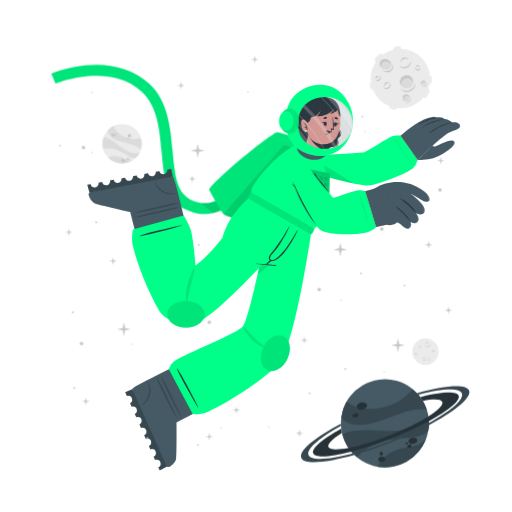
t = 0.00 s
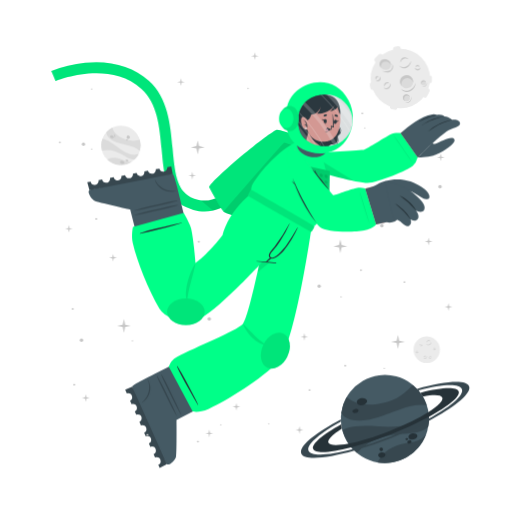
t = 1.25 s
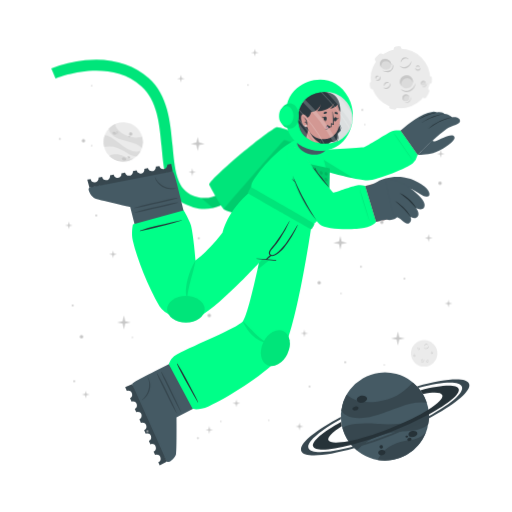
t = 2.00 s
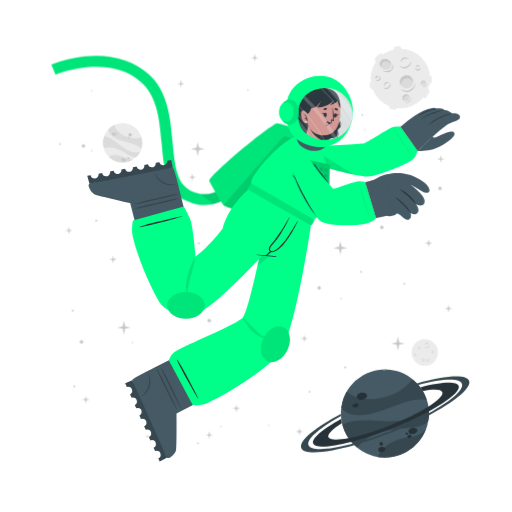
t = 3.13 s
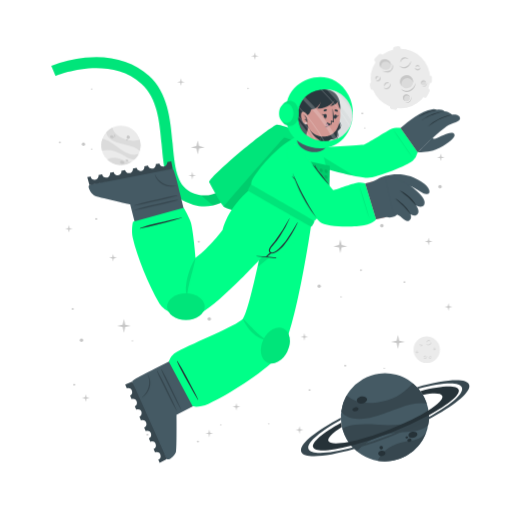
t = 4.25 s
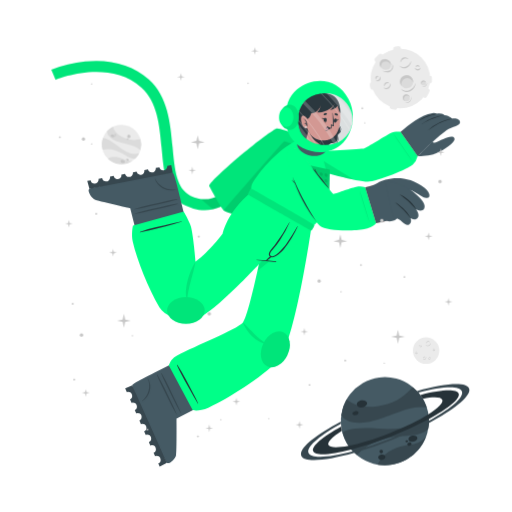
t = 5.38 s

The animated SVG that drew these frames (rendered in a browser with its animation timeline set to each time). Animation: 2 CSS @keyframes rules; one cycle of 6.50 s, repeats indefinitely.

<svg class="animated" id="freepik_stories-astronaut" xmlns="http://www.w3.org/2000/svg" viewBox="0 0 500 500" version="1.1" xmlns:xlink="http://www.w3.org/1999/xlink" xmlns:svgjs="http://svgjs.com/svgjs"><style>svg#freepik_stories-astronaut:not(.animated) .animable {opacity: 0;}svg#freepik_stories-astronaut.animated #freepik--background-complete--inject-30 {animation: 1.5s Infinite  linear wind;animation-delay: 0s;}svg#freepik_stories-astronaut.animated #freepik--Moon--inject-30 {animation: 1.5s Infinite  linear wind;animation-delay: 0s;}svg#freepik_stories-astronaut.animated #freepik--Planet--inject-30 {animation: 6s Infinite  linear floating;animation-delay: 0s;}svg#freepik_stories-astronaut.animated #freepik--Character--inject-30 {animation: 6s Infinite  linear floating;animation-delay: 0.5s;}svg#freepik_stories-astronaut.animated #freepik--Stars--inject-30 {animation: 1.5s Infinite  linear floating;animation-delay: 0s;}            @keyframes wind {                0% {                    transform: rotate( 0deg );                }                25% {                    transform: rotate( 1deg );                }                75% {                    transform: rotate( -1deg );                }            }                    @keyframes floating {                0% {                    opacity: 1;                    transform: translateY(0px);                }                50% {                    transform: translateY(-10px);                }                100% {                    opacity: 1;                    transform: translateY(0px);                }            }        </style><g id="freepik--background-complete--inject-30" class="animable" style="transform-origin: 261.359px 235.839px;"><g id="eltwpk41oldfl"><circle cx="119.24" cy="140.32" r="19.23" style="fill: rgb(235, 235, 235); transform-origin: 119.24px 140.32px; transform: rotate(-21.46deg);" class="animable" id="ell3ll4zy5op"></circle></g><path d="M137.64,145.92a22.4,22.4,0,0,0-6-3.75c-3.81-1.68-14.18-3.51-19-5.94-6.75-3.4-7.59-7.07-7.55-9a19.38,19.38,0,0,1,5.93-4.35c.48,2,2.29,8,13.5,12,5.79,2,11.33.68,13.21.22A19.13,19.13,0,0,1,137.64,145.92Z" style="fill: rgb(219, 219, 219); transform-origin: 121.778px 134.4px;" id="ely9zlyf736a" class="animable"></path><path d="M129.79,156.41A19.27,19.27,0,0,1,105.68,154a15.8,15.8,0,0,1,3.45-1.36c5.17-1.26,10.86,1.21,12.94,2.38A11.36,11.36,0,0,0,129.79,156.41Z" style="fill: rgb(219, 219, 219); transform-origin: 117.735px 155.928px;" id="elwhkd4ygmtfe" class="animable"></path><path d="M136.5,148.8l-.24.47-.22.42c-.18.32-.36.62-.55.92s-.35.54-.53.8l-.21.29-.24.32-.24.32-.31.36-.3.36-.27.3c-.2.22-.41.43-.62.64h0c-1.2.37-2.8.21-5.15-.72-3.49-1.37-7.26-4.67-14-7.09a24,24,0,0,0-12.93-.83h0a19.17,19.17,0,0,1,.5-11.63c1.23,0,5.18.52,13.61,7.48a49.9,49.9,0,0,0,8.49,5.81c7.2,3.77,11.36,2.65,13.1,1.78h.13Z" style="fill: rgb(219, 219, 219); transform-origin: 118.269px 143.957px;" id="elknq2tsyzbs" class="animable"></path><path d="M118.22,156c.34-.78,1.54-1,2.68-.52s1.79,1.54,1.44,2.32-1.54,1-2.68.52S117.88,156.83,118.22,156Z" style="fill: rgb(199, 199, 199); transform-origin: 120.282px 156.9px;" id="elsdjtkr5szx" class="animable"></path><path d="M123.66,154.67c.2-.44.91-.55,1.59-.26s1.08.9.89,1.34-.9.56-1.59.26S123.47,155.11,123.66,154.67Z" style="fill: rgb(199, 199, 199); transform-origin: 124.9px 155.212px;" id="elv0dh5436s5m" class="animable"></path><path d="M108.75,131.05c.29-.67,1.33-.86,2.33-.42s1.57,1.33,1.28,2-1.34.86-2.34.42S108.45,131.72,108.75,131.05Z" style="fill: rgb(199, 199, 199); transform-origin: 110.553px 131.84px;" id="el3zvminvbxn4" class="animable"></path><path d="M112.29,130.39a.84.84,0,0,1,1.13-.28.85.85,0,0,1,.57,1,1,1,0,0,1-1.7-.74Z" style="fill: rgb(199, 199, 199); transform-origin: 113.151px 130.697px;" id="elyi1qs25qy3i" class="animable"></path><path d="M112.86,132.17a.53.53,0,0,1,.71-.15c.3.13.47.41.37.62s-.41.28-.71.15S112.77,132.39,112.86,132.17Z" style="fill: rgb(199, 199, 199); transform-origin: 113.402px 132.399px;" id="elpspostp0oxl" class="animable"></path><path d="M124.86,132.22a1.64,1.64,0,1,1,1,1.71A1.42,1.42,0,0,1,124.86,132.22Z" style="fill: rgb(199, 199, 199); transform-origin: 126.473px 132.415px;" id="elinvv2gyjru" class="animable"></path><path d="M124.4,134.84a.76.76,0,1,1,.42.92A.73.73,0,0,1,124.4,134.84Z" style="fill: rgb(199, 199, 199); transform-origin: 125.123px 135.064px;" id="el1pa00rpxrxt" class="animable"></path><circle cx="415.48" cy="343.36" r="12.93" style="fill: rgb(235, 235, 235); transform-origin: 415.48px 343.36px;" id="elsa1l5l9xit" class="animable"></circle><path d="M420.19,335.69a2.92,2.92,0,0,1-.48,1.75,3.45,3.45,0,0,1-1.41,1.24,2.56,2.56,0,0,1-1.9.17,2.7,2.7,0,0,1-1.44-1.12,3.71,3.71,0,0,0,1.55.69,2.33,2.33,0,0,0,.79,0,2.68,2.68,0,0,0,.76-.24l.36-.2c.11-.08.23-.15.33-.23a3.24,3.24,0,0,0,.6-.57A4.54,4.54,0,0,0,420.19,335.69Z" style="fill: rgb(199, 199, 199); transform-origin: 417.577px 337.324px;" id="ele6b5v01ns0e" class="animable"></path><path d="M415.54,336.43a1.84,1.84,0,0,1,.27-1.24,2.23,2.23,0,0,1,1-.88,1.76,1.76,0,0,1,1.35-.1,1.7,1.7,0,0,1,1,.83,2.8,2.8,0,0,0-1.08-.4,1.69,1.69,0,0,0-1,.18A3.06,3.06,0,0,0,415.54,336.43Z" style="fill: rgb(199, 199, 199); transform-origin: 417.341px 335.275px;" id="elpzald2bzs" class="animable"></path><path d="M415.48,349.44a1.79,1.79,0,0,1,0,1.23,2.13,2.13,0,0,1-.75,1.05,1.71,1.71,0,0,1-2.35-.25,3.35,3.35,0,0,0,1.1.15,1.62,1.62,0,0,0,.91-.35,2.67,2.67,0,0,0,.69-.77A3.41,3.41,0,0,0,415.48,349.44Z" style="fill: rgb(199, 199, 199); transform-origin: 413.984px 350.758px;" id="ela6qzeje3a4b" class="animable"></path><path d="M412.8,350.91a1.14,1.14,0,0,1-.09-.87,1.49,1.49,0,0,1,.52-.76,1.2,1.2,0,0,1,.93-.23,1.1,1.1,0,0,1,.73.48,2.46,2.46,0,0,0-.75,0,1.18,1.18,0,0,0-.56.24A2.18,2.18,0,0,0,412.8,350.91Z" style="fill: rgb(199, 199, 199); transform-origin: 413.776px 349.972px;" id="el09y0bp2e80xl" class="animable"></path><path d="M410.82,337.8a1.15,1.15,0,0,1,.37.83,1.3,1.3,0,0,1-.37.92,1.15,1.15,0,0,1-.95.32,1.35,1.35,0,0,1-.81-.39,3.94,3.94,0,0,0,.8-.05,1.06,1.06,0,0,0,.56-.28,1.37,1.37,0,0,0,.33-.56A2.45,2.45,0,0,0,410.82,337.8Z" style="fill: rgb(199, 199, 199); transform-origin: 410.125px 338.84px;" id="el0irvp8nuym1" class="animable"></path><path d="M409.22,339.06a.74.74,0,0,1-.33-.57.91.91,0,0,1,.26-.68.82.82,0,0,1,.71-.23.81.81,0,0,1,.55.34,4.08,4.08,0,0,0-.54.1.76.76,0,0,0-.32.19,1.13,1.13,0,0,0-.22.32A2.13,2.13,0,0,0,409.22,339.06Z" style="fill: rgb(199, 199, 199); transform-origin: 409.65px 338.315px;" id="elw0cdl8tbxns" class="animable"></path><path d="M419.81,351.44a1.14,1.14,0,0,1-.72.56,1.26,1.26,0,0,1-1-.14,1.14,1.14,0,0,1-.54-.83,1.36,1.36,0,0,1,.18-.89,3.66,3.66,0,0,0,.25.77,1,1,0,0,0,.4.47,1.32,1.32,0,0,0,.63.18A2.6,2.6,0,0,0,419.81,351.44Z" style="fill: rgb(199, 199, 199); transform-origin: 418.673px 351.093px;" id="el5yrthwpwdys" class="animable"></path><path d="M418.2,350.19a.75.75,0,0,1,.47-.45.87.87,0,0,1,.72.08.82.82,0,0,1,.4.63.9.9,0,0,1-.19.62,4.78,4.78,0,0,0-.24-.5.63.63,0,0,0-.25-.26.91.91,0,0,0-.37-.13A1.65,1.65,0,0,0,418.2,350.19Z" style="fill: rgb(199, 199, 199); transform-origin: 418.996px 350.383px;" id="el3ye0p9fn9nb" class="animable"></path><path d="M424.24,342.34a1.16,1.16,0,0,1-.28.86,1.27,1.27,0,0,1-.88.44,1.13,1.13,0,0,1-.92-.39,1.29,1.29,0,0,1-.35-.83,3.82,3.82,0,0,0,.63.5,1.09,1.09,0,0,0,.6.16,1.31,1.31,0,0,0,.62-.21A2.35,2.35,0,0,0,424.24,342.34Z" style="fill: rgb(199, 199, 199); transform-origin: 423.027px 342.991px;" id="elups9jigcq8" class="animable"></path><path d="M422.2,342.21a.75.75,0,0,1,.14-.64.93.93,0,0,1,.65-.34.8.8,0,0,1,.68.3.88.88,0,0,1,.19.62,3.83,3.83,0,0,0-.48-.28.74.74,0,0,0-.36-.08,1.13,1.13,0,0,0-.38.1A2.38,2.38,0,0,0,422.2,342.21Z" style="fill: rgb(199, 199, 199); transform-origin: 423.021px 341.719px;" id="elbilejjvkurv" class="animable"></path><path d="M407.1,345.26a1.13,1.13,0,0,1-.27.87,1.27,1.27,0,0,1-.88.44,1.16,1.16,0,0,1-.93-.39,1.4,1.4,0,0,1-.35-.83,4.33,4.33,0,0,0,.64.5,1.07,1.07,0,0,0,.6.16,1.35,1.35,0,0,0,.62-.21A2,2,0,0,0,407.1,345.26Z" style="fill: rgb(199, 199, 199); transform-origin: 405.889px 345.916px;" id="elelzg8c35f4" class="animable"></path><path d="M405.07,345.14a.75.75,0,0,1,.14-.64.89.89,0,0,1,.64-.34.79.79,0,0,1,.68.3.85.85,0,0,1,.2.62,3.83,3.83,0,0,0-.48-.28.66.66,0,0,0-.36-.08,1.13,1.13,0,0,0-.38.1A2.38,2.38,0,0,0,405.07,345.14Z" style="fill: rgb(199, 199, 199); transform-origin: 405.891px 344.649px;" id="ela0b9618ervt" class="animable"></path></g><g id="freepik--Moon--inject-30" class="animable" style="transform-origin: 391.45px 76.1246px;"><path d="M370.11,60.15l3.44-3.43a2.52,2.52,0,0,0,0-3.56h0a2.5,2.5,0,0,0-3.56,0l-3.44,3.43a2.52,2.52,0,0,0,0,3.56h0A2.52,2.52,0,0,0,370.11,60.15Z" style="fill: rgb(235, 235, 235); transform-origin: 370.05px 56.6508px;" id="elik2ogyasp2" class="animable"></path><path d="M417,94.19l2.18-4.34a2.5,2.5,0,0,0-1.12-3.38h0a2.51,2.51,0,0,0-3.38,1.12l-2.18,4.34a2.53,2.53,0,0,0,1.12,3.38h0A2.52,2.52,0,0,0,417,94.19Z" style="fill: rgb(235, 235, 235); transform-origin: 415.845px 90.8883px;" id="elfhj93j1b2om" class="animable"></path><path d="M387,50.45l2.58-.36a2.52,2.52,0,0,0,2.14-2.85h0a2.52,2.52,0,0,0-2.85-2.14l-2.58.37a2.52,2.52,0,0,0-2.14,2.85h0A2.51,2.51,0,0,0,387,50.45Z" style="fill: rgb(235, 235, 235); transform-origin: 387.935px 47.7758px;" id="elfvcyhuhrd8" class="animable"></path><path d="M366.46,84.53l-.37-2.59a2.52,2.52,0,0,0-2.85-2.13h0a2.52,2.52,0,0,0-2.14,2.85l.37,2.58a2.53,2.53,0,0,0,2.85,2.14h0A2.52,2.52,0,0,0,366.46,84.53Z" style="fill: rgb(235, 235, 235); transform-origin: 363.78px 83.5943px;" id="el2ghud9vx221" class="animable"></path><g id="el02e3rtbmgiy3"><rect x="415.49" y="75.26" width="7.64" height="5.03" rx="2.16" style="fill: rgb(235, 235, 235); transform-origin: 419.31px 77.775px; transform: rotate(90deg);" class="animable" id="elgdgfegyrhl4"></rect></g><path d="M382.28,106.41l2.52.68a2.52,2.52,0,0,0,3.08-1.78h0a2.52,2.52,0,0,0-1.78-3.09l-2.52-.67a2.51,2.51,0,0,0-3.08,1.78h0A2.51,2.51,0,0,0,382.28,106.41Z" style="fill: rgb(235, 235, 235); transform-origin: 384.19px 104.319px;" id="elnqamhqcu96" class="animable"></path><circle cx="391" cy="76.69" r="29.05" style="fill: rgb(235, 235, 235); transform-origin: 391px 76.69px;" id="elw7gih2vs0dc" class="animable"></circle><path d="M401.57,59.46a6.51,6.51,0,0,1-1.08,3.94,7.8,7.8,0,0,1-3.15,2.79,5.76,5.76,0,0,1-4.27.36,6,6,0,0,1-3.25-2.49,8.71,8.71,0,0,0,3.49,1.53,5.07,5.07,0,0,0,1.78,0,5.38,5.38,0,0,0,1.69-.54,9.1,9.1,0,0,0,.81-.44c.26-.17.52-.33.76-.52a8.54,8.54,0,0,0,1.35-1.27A9.92,9.92,0,0,0,401.57,59.46Z" style="fill: rgb(199, 199, 199); transform-origin: 395.699px 63.1311px;" id="el3ikxozh3t1k" class="animable"></path><path d="M391.13,61.13a4.13,4.13,0,0,1,.6-2.78,5.18,5.18,0,0,1,2.19-2,3.9,3.9,0,0,1,3-.22A3.84,3.84,0,0,1,399.12,58a6.52,6.52,0,0,0-2.41-.89,3.94,3.94,0,0,0-2.24.4A6.81,6.81,0,0,0,391.13,61.13Z" style="fill: rgb(199, 199, 199); transform-origin: 395.105px 58.5293px;" id="el0y8cmtcjub6" class="animable"></path><path d="M381.29,81.08a3.94,3.94,0,0,1,.07,2.77,4.82,4.82,0,0,1-1.68,2.35,3.78,3.78,0,0,1-2.86.77,3.84,3.84,0,0,1-2.43-1.34,7,7,0,0,0,2.48.35,3.69,3.69,0,0,0,2-.79,6,6,0,0,0,1.55-1.73A7.44,7.44,0,0,0,381.29,81.08Z" style="fill: rgb(199, 199, 199); transform-origin: 377.984px 84.0434px;" id="elheyd45nn5vm" class="animable"></path><path d="M375.27,84.38a2.57,2.57,0,0,1-.19-1.95,3.19,3.19,0,0,1,1.16-1.7,2.65,2.65,0,0,1,2.08-.52A2.44,2.44,0,0,1,380,81.28a5.58,5.58,0,0,0-1.7-.08,2.69,2.69,0,0,0-1.26.54A4.94,4.94,0,0,0,375.27,84.38Z" style="fill: rgb(199, 199, 199); transform-origin: 377.485px 82.2756px;" id="el8ee0gs5ust6" class="animable"></path><path d="M370.87,74.62a2.57,2.57,0,0,1,.83,1.86,2.85,2.85,0,0,1-.82,2,2.52,2.52,0,0,1-2.13.73,3.06,3.06,0,0,1-1.83-.87,10,10,0,0,0,1.81-.12,2.33,2.33,0,0,0,1.25-.63,2.88,2.88,0,0,0,.73-1.26A5.13,5.13,0,0,0,370.87,74.62Z" style="fill: rgb(199, 199, 199); transform-origin: 369.31px 76.9261px;" id="eldkcluz4gd2l" class="animable"></path><path d="M367.27,77.44a1.68,1.68,0,0,1-.72-1.29,2,2,0,0,1,.58-1.52,1.77,1.77,0,0,1,1.58-.51,1.88,1.88,0,0,1,1.25.75,10.76,10.76,0,0,0-1.23.24,1.6,1.6,0,0,0-.7.41,2.28,2.28,0,0,0-.49.73A4.57,4.57,0,0,0,367.27,77.44Z" style="fill: rgb(199, 199, 199); transform-origin: 368.253px 75.7663px;" id="elpwxio3senvj" class="animable"></path><path d="M410.67,66a2.6,2.6,0,0,1-.62,1.94,2.84,2.84,0,0,1-2,1,2.57,2.57,0,0,1-2.07-.87,3,3,0,0,1-.78-1.87,9,9,0,0,0,1.43,1.11,2.23,2.23,0,0,0,1.34.36,3,3,0,0,0,1.39-.45A5.56,5.56,0,0,0,410.67,66Z" style="fill: rgb(199, 199, 199); transform-origin: 407.941px 67.4719px;" id="elfvsj4xwl9" class="animable"></path><path d="M406.11,65.73a1.66,1.66,0,0,1,.31-1.44,2,2,0,0,1,1.44-.76,1.82,1.82,0,0,1,1.53.68,1.88,1.88,0,0,1,.43,1.39,9.72,9.72,0,0,0-1.08-.63,1.49,1.49,0,0,0-.8-.17,2.38,2.38,0,0,0-.85.22A4.64,4.64,0,0,0,406.11,65.73Z" style="fill: rgb(199, 199, 199); transform-origin: 407.944px 64.6284px;" id="elsp7625y3vh" class="animable"></path><g id="elhxhyp34sbyj"><ellipse cx="397.01" cy="79.87" rx="6.44" ry="6.4" style="fill: rgb(219, 219, 219); transform-origin: 397.01px 79.87px; transform: rotate(-65.97deg);" class="animable" id="elg9finkz5udg"></ellipse></g><path d="M400,76.84a5.81,5.81,0,0,1,3.31,4.1,6.41,6.41,0,1,0-11.2,3.11,5.78,5.78,0,0,1,.2-4.24A5.84,5.84,0,0,1,400,76.84Z" style="fill: rgb(199, 199, 199); transform-origin: 396.987px 78.7649px;" id="elqqjnlal9xer" class="animable"></path><path d="M405.88,81a8.26,8.26,0,0,1-1.41,4.8,9.87,9.87,0,0,1-3.87,3.38,7.16,7.16,0,0,1-5.18.47,7.62,7.62,0,0,1-4-3,10.25,10.25,0,0,0,4.28,2,10.54,10.54,0,0,0,1.13.11,5.87,5.87,0,0,0,1.11-.09A7.1,7.1,0,0,0,400,88c.34-.17.69-.36,1-.55s.65-.42.94-.67a10.52,10.52,0,0,0,1.67-1.6A11.59,11.59,0,0,0,405.88,81Z" style="fill: rgb(199, 199, 199); transform-origin: 398.651px 85.4656px;" id="elqde6ngiqkek" class="animable"></path><path d="M412.91,83.39a2.4,2.4,0,1,0-1.78-2.87A2.39,2.39,0,0,0,412.91,83.39Z" style="fill: rgb(219, 219, 219); transform-origin: 413.468px 81.0561px;" id="elik0syzzrly" class="animable"></path><path d="M414.34,79.73A2.18,2.18,0,0,1,415.85,81,2.43,2.43,0,0,0,414,78.71a2.4,2.4,0,0,0-2.87,1.81,2.37,2.37,0,0,0,.84,2.41,2.12,2.12,0,0,1-.23-1.57A2.17,2.17,0,0,1,414.34,79.73Z" style="fill: rgb(199, 199, 199); transform-origin: 413.458px 80.7904px;" id="elkzt8brzxpe" class="animable"></path><path d="M416.78,80.82a2.9,2.9,0,0,1-.12,1.88,3.54,3.54,0,0,1-1.18,1.55,2.64,2.64,0,0,1-1.91.54,2.74,2.74,0,0,1-1.69-.86,4.09,4.09,0,0,0,1.71.37,2.65,2.65,0,0,0,1.51-.55A4.36,4.36,0,0,0,416.78,80.82Z" style="fill: rgb(199, 199, 199); transform-origin: 414.381px 82.813px;" id="elxdm0fck1clr" class="animable"></path><path d="M396.44,98.94a3.41,3.41,0,1,0-3.21-3.59A3.41,3.41,0,0,0,396.44,98.94Z" style="fill: rgb(219, 219, 219); transform-origin: 396.635px 95.5356px;" id="elpd58xi864qj" class="animable"></path><path d="M397.54,93.46a3.07,3.07,0,0,1,2.41,1.4A3.4,3.4,0,1,0,395,98.53a3.1,3.1,0,0,1,2.54-5.07Z" style="fill: rgb(199, 199, 199); transform-origin: 396.584px 95.335px;" id="el4dxbiy9ubwn" class="animable"></path><path d="M401.22,94.38a4.48,4.48,0,0,1,.19,2.64,5.13,5.13,0,0,1-1.27,2.4,3.72,3.72,0,0,1-2.46,1.21,4.06,4.06,0,0,1-2.56-.69,5.23,5.23,0,0,0,2.5.2A3.76,3.76,0,0,0,399.68,99a5.84,5.84,0,0,0,1.26-2.1A6.18,6.18,0,0,0,401.22,94.38Z" style="fill: rgb(199, 199, 199); transform-origin: 398.323px 97.5099px;" id="elm10fmfae8yf" class="animable"></path><path d="M381.24,66c-1.53,2.35-4.93,2.85-7.58,1.11s-3.57-5.05-2-7.4,4.93-2.84,7.59-1.11S382.78,63.69,381.24,66Z" style="fill: rgb(219, 219, 219); transform-origin: 376.446px 62.8572px;" id="elxugd511bpwa" class="animable"></path><path d="M372.8,62a4.43,4.43,0,0,0-.25,4.28,5.25,5.25,0,0,1-.92-6.49c1.53-2.35,4.93-2.85,7.59-1.11A5.83,5.83,0,0,1,382,63.9a5.53,5.53,0,0,0-2.29-3C377.28,59.37,374.19,59.82,372.8,62Z" style="fill: rgb(199, 199, 199); transform-origin: 376.453px 61.9611px;" id="elbd5ipva165i" class="animable"></path><path d="M383.12,62.16a5.49,5.49,0,0,1,.75,4.14,5.12,5.12,0,0,1-.95,2,6.39,6.39,0,0,1-1.66,1.53,6.23,6.23,0,0,1-2.15.73,7.29,7.29,0,0,1-2.19-.06,9.09,9.09,0,0,1-3.84-1.67,17.88,17.88,0,0,0,3.95.68,6.51,6.51,0,0,0,3.58-.77A5.47,5.47,0,0,0,382,67.59a5,5,0,0,0,.94-1.57A7.25,7.25,0,0,0,383.12,62.16Z" style="fill: rgb(199, 199, 199); transform-origin: 378.538px 66.3877px;" id="elklr7vvxulj" class="animable"></path></g><g id="freepik--Planet--inject-30" class="animable" style="transform-origin: 376.139px 413.34px;"><g id="ellne6j7uezh8"><circle cx="375.87" cy="413.34" r="43.02" style="fill: rgb(69, 90, 100); transform-origin: 375.87px 413.34px; transform: rotate(-74.9951deg);" class="animable" id="elrfhb6kjxost"></circle></g><path d="M416.74,399.89a50.6,50.6,0,0,0-15.8.88c-9.14,1.83-30.47,11.81-42.37,13.55-16.73,2.46-23-3.17-25.36-6.69a43,43,0,0,1,5.28-15.58c3.38,2.95,14.49,11.72,40.09,4.53,13.2-3.72,21.59-13.34,24.44-16.6A42.76,42.76,0,0,1,416.74,399.89Z" style="fill: rgb(55, 71, 79); transform-origin: 374.975px 397.452px;" id="elkbm75a1idj" class="animable"></path><path d="M415.87,429.18a43.05,43.05,0,0,1-47.24,26.58,34.45,34.45,0,0,1,4.55-6.94c7.84-9,21.44-11.76,26.75-12.3A25.27,25.27,0,0,0,415.87,429.18Z" style="fill: rgb(55, 71, 79); transform-origin: 392.25px 442.775px;" id="elwz0t2xzewqr" class="animable"></path><path d="M418.36,406.64c.07.39.12.77.17,1.16s.09.71.13,1.06c.08.8.15,1.6.18,2.39s.06,1.44.06,2.14c0,.27,0,.53,0,.8s0,.6,0,.89,0,.6,0,.9-.05.7-.08,1.06-.06.7-.1,1-.08.6-.11.9c-.09.66-.19,1.3-.31,1.95h0c-1.72,2.21-4.86,4-10.34,5.31-8.16,2-19.29.8-34.76,5.06a53.84,53.84,0,0,0-24.73,15.11h0a42.85,42.85,0,0,1-14.05-21.9c2.19-1.67,10.15-5.73,34.51-3.84a112.29,112.29,0,0,0,23-.3c18-2.36,24.21-9.77,26.27-13.61h0A1.82,1.82,0,0,1,418.36,406.64Z" style="fill: rgb(55, 71, 79); transform-origin: 376.66px 426.505px;" id="elyhtniriiwaa" class="animable"></path><path d="M358.4,395.52c.37,1.88-1.55,3.83-4.28,4.35s-5.23-.56-5.6-2.44,1.56-3.82,4.28-4.35S358,393.65,358.4,395.52Z" style="fill: rgb(38, 50, 56); transform-origin: 353.46px 396.474px;" id="elyvnqm3ccnwi" class="animable"></path><path d="M350.11,404.94c.2,1.06-1,2.17-2.6,2.49s-3.13-.28-3.33-1.34.95-2.17,2.59-2.49S349.9,403.89,350.11,404.94Z" style="fill: rgb(38, 50, 56); transform-origin: 347.145px 405.515px;" id="elhwxwthnuo15" class="animable"></path><path d="M407.54,429.57c.31,1.6-1.38,3.27-3.76,3.74s-4.58-.47-4.89-2.07,1.37-3.28,3.76-3.74S407.23,428,407.54,429.57Z" style="fill: rgb(38, 50, 56); transform-origin: 403.215px 430.408px;" id="eletor3bj9ifa" class="animable"></path><path d="M401.85,435.28c.17.85-.61,1.72-1.74,1.94a1.87,1.87,0,0,1-2.33-1.15c-.17-.85.61-1.72,1.74-1.94A1.87,1.87,0,0,1,401.85,435.28Z" style="fill: rgb(38, 50, 56); transform-origin: 399.815px 435.675px;" id="el0enm1ewndeza" class="animable"></path><path d="M398.54,432.72c.1.51-.4,1-1.12,1.18s-1.38-.17-1.48-.68.4-1,1.12-1.18S398.44,432.21,398.54,432.72Z" style="fill: rgb(38, 50, 56); transform-origin: 397.24px 432.97px;" id="elftaiklpl8vj" class="animable"></path><path d="M376.35,447.84c.28,1.44-1,2.9-3,3.27s-3.68-.5-4-1.93,1-2.89,2.95-3.26S376.08,446.41,376.35,447.84Z" style="fill: rgb(38, 50, 56); transform-origin: 372.845px 448.515px;" id="elhbtmgthqdz" class="animable"></path><path d="M373.89,442.43a1.71,1.71,0,1,1-1.95-1.16A1.6,1.6,0,0,1,373.89,442.43Z" style="fill: rgb(38, 50, 56); transform-origin: 372.261px 442.94px;" id="el6lzm3qtmnbh" class="animable"></path><path d="M418.84,411.25a346.49,346.49,0,0,1-36.64,16.83,342.87,342.87,0,0,1-39.21,13c-20.61,5.36-35.3,6.29-37.19,1.5s9.19-14.09,27.36-24.08c.12,1,.28,2,.47,3l.24,1.14c-9.22,5.86-14.34,10.93-13.19,13.85s8.58,3.14,19.59,1c10.78-2.08,25-6.36,40.23-12.37s28.57-12.64,37.86-18.51c9.46-5.95,14.73-11.13,13.56-14.09s-8.33-3.11-19-1.11a39.26,39.26,0,0,0-2.42-3.66c20.51-5.31,35.53-6.12,37.42-1.34S438.08,400.88,418.84,411.25Z" style="fill: rgb(38, 50, 56); transform-origin: 376.855px 414.472px;" id="elf9ebbbi2rf5" class="animable"></path><path d="M418.86,415.07a383.2,383.2,0,0,1-35.81,16.44h0A380.06,380.06,0,0,1,346,444.31c-28.14,8-49.06,9.59-51.78,2.82s13.19-19.8,38.63-33.31c0,.66,0,1.33.08,2-21.11,11.64-34,22.68-31.68,28.49s19.63,4.87,43.31-1.47A359.42,359.42,0,0,0,418.89,413c21.4-11.74,34.49-22.91,32.14-28.76s-19.17-4.89-42.38,1.23c-.43-.51-.88-1-1.34-1.5,27.63-7.77,48.08-9.23,50.76-2.54S444.64,401.45,418.86,415.07Z" style="fill: rgb(55, 71, 79); transform-origin: 376.139px 414.278px;" id="elaxuai0hst1g" class="animable"></path></g><g id="freepik--Character--inject-30" class="animable" style="transform-origin: 249.682px 261.365px;"><path d="M194.2,208.66a44.5,44.5,0,0,1-12.75-4c-19.36-9.4-21.44-32.18-23.64-56.3-2-22.22-4.13-45.19-19.67-59.06-32.35-28.84-83.35-7.81-83.86-7.59l-4.19-9.88a124.34,124.34,0,0,1,33.06-8c25-2.52,46.52,3.5,62.12,17.42,18.71,16.68,21.11,42.93,23.22,66.09,2,21.93,3.73,40.87,17.64,47.62,29.16,14.15,48.44-21.19,49.24-22.7l9.48,5a77.22,77.22,0,0,1-16.57,20.32C217.57,206.71,206,210.43,194.2,208.66Z" style="fill: #00FF88; transform-origin: 147.47px 136.179px;" id="elcsa7i7zk1d" class="animable"></path><g id="els5dn24fiq8p"><path d="M194.2,208.66a44.5,44.5,0,0,1-12.75-4c-19.36-9.4-21.44-32.18-23.64-56.3-2-22.22-4.13-45.19-19.67-59.06-32.35-28.84-83.35-7.81-83.86-7.59l-4.19-9.88a124.34,124.34,0,0,1,33.06-8c25-2.52,46.52,3.5,62.12,17.42,18.71,16.68,21.11,42.93,23.22,66.09,2,21.93,3.73,40.87,17.64,47.62,29.16,14.15,48.44-21.19,49.24-22.7l9.48,5a77.22,77.22,0,0,1-16.57,20.32C217.57,206.71,206,210.43,194.2,208.66Z" style="opacity: 0.1; transform-origin: 147.47px 136.179px;" class="animable" id="elv2f33xwocy"></path></g><g id="elwwv5ugjer9f"><path d="M244.85,177.29a77.09,77.09,0,0,1-16.57,20.31c-6.44,5.48-13.2,9-20.13,10.56L196.08,198c23.52,3.15,38.58-24.45,39.3-25.77Z" style="opacity: 0.1; transform-origin: 220.465px 190.195px;" class="animable" id="elbkah5y4pg96"></path></g><path d="M278.67,229.5c-.95.56-57.57-18.31-60-20.06a1.59,1.59,0,0,1-.31-.29c-2.77-2.73-13.24-22-14-23.51-1.84-3.85,55.21-51.93,65.82-56.39,2.66-1.12,37.51,11.34,42.73,16.4,2.24,2.17,6.45,10.95,6.22,12.15h0C318.76,159.52,279.63,228.94,278.67,229.5Z" style="fill: #00FF88; transform-origin: 261.728px 179.346px;" id="el12o5k08kh6nm" class="animable"></path><g id="el1zn9az3bgol"><path d="M278.67,229.5c-.95.56-57.57-18.31-60-20.06a1.59,1.59,0,0,1-.31-.29c-2.77-2.73-13.24-22-14-23.51-1.84-3.85,55.21-51.93,65.82-56.39,2.66-1.12,37.51,11.34,42.73,16.4,2.24,2.17,6.45,10.95,6.22,12.15h0C318.76,159.52,279.63,228.94,278.67,229.5Z" style="opacity: 0.1; transform-origin: 261.728px 179.346px;" class="animable" id="elwn8fcq24rks"></path></g><g id="el310okt4p0gp"><path d="M278.67,229.5c-.95.56-57.57-18.31-60-20.06a1.59,1.59,0,0,1-.31-.29c10.24-11.85,58.36-67.42,59.22-67.56s33.84,12.65,41.56,16.22C318.76,159.52,279.63,228.94,278.67,229.5Z" style="opacity: 0.1; transform-origin: 268.75px 185.551px;" class="animable" id="eleton2er1dlk"></path></g><path d="M196.48,344.63l-45.12,22.73c-8.64,4.29-16.14,8.22-19.83,10.61a.09.09,0,0,0-.06,0c-1.4.9-2.24,1.57-2.36,2l0,.08c-.46,3.44,31.87,73.53,33.82,75.59s8-3.33,8.91-7.05.53-36.1.53-36.1l44.85-23.13Z" style="fill: rgb(69, 90, 100); transform-origin: 173.163px 400.363px;" id="el210d4yukgah" class="animable"></path><path d="M122.25,383l1.61,3.65a3.8,3.8,0,0,1,1.31-.23,3.9,3.9,0,0,1,1.83,7.34l1.45,3.32a3.82,3.82,0,0,1,1.36-.25,3.89,3.89,0,0,1,1.78,7.35l1.46,3.33a3.55,3.55,0,0,1,1.39-.27,3.89,3.89,0,0,1,3.89,3.89,3.85,3.85,0,0,1-2.15,3.48l1.46,3.31a4.06,4.06,0,0,1,1.45-.27,3.89,3.89,0,0,1,1.69,7.4l1.46,3.31a3.84,3.84,0,0,1,1.48-.3,3.89,3.89,0,0,1,1.65,7.42l1.46,3.31a3.58,3.58,0,0,1,1.52-.32,3.9,3.9,0,0,1,1.62,7.44l1.46,3.32a3.64,3.64,0,0,1,1.57-.35,3.9,3.9,0,0,1,1.57,7.46l1.37,3.12,7-3.79L129.11,380Z" style="fill: rgb(55, 71, 79); transform-origin: 142.595px 419.73px;" id="elw0ny9ztiszk" class="animable"></path><path d="M144.47,373.18a16.37,16.37,0,0,1,1.62,13.09c-1.18,3.56-3.52,7.36-7.28,9.3-.11.06-.22-.14-.12-.21,6.4-4.92,9-14.69,5.56-22.06A.13.13,0,0,1,144.47,373.18Z" style="fill: rgb(55, 71, 79); transform-origin: 142.716px 384.361px;" id="elijj7u7kwyu" class="animable"></path><path d="M153.72,369.74c2.88,4.77,5.37,9.78,7.8,14.79s4.78,9.94,7.13,14.93c1.34,2.86,2.68,5.73,3.86,8.66a.16.16,0,0,1-.29.14c-2.81-4.81-5.27-9.84-7.79-14.8s-5-9.85-7.34-14.83c-1.37-2.86-2.65-5.74-3.8-8.69A.24.24,0,0,1,153.72,369.74Z" style="fill: rgb(55, 71, 79); transform-origin: 162.903px 388.992px;" id="elch2hv0tb98" class="animable"></path><path d="M157.88,368.33c2.89,4.77,5.37,9.78,7.8,14.8s4.78,9.94,7.13,14.93c1.34,2.86,2.68,5.73,3.86,8.65a.16.16,0,0,1-.29.14c-2.81-4.81-5.27-9.84-7.79-14.8s-5-9.85-7.34-14.83c-1.36-2.86-2.65-5.74-3.8-8.69A.24.24,0,0,1,157.88,368.33Z" style="fill: rgb(55, 71, 79); transform-origin: 167.063px 387.582px;" id="elgz95eyl1bnu" class="animable"></path><path d="M164.81,360.58l23.33,43.76s7,1.51,15.68-2.51c19.21-8.87,51.37-29.51,67.45-45.36C287.89,340.08,304.2,225.2,304.2,225.2L265,202.58s-20.36,108.33-27.84,116.15c-6.75,7.06-45.89,22.51-64.34,32.17A16.53,16.53,0,0,0,164.81,360.58Z" style="fill: #00FF88; transform-origin: 234.505px 303.599px;" id="elvcvvq1eiqoe" class="animable"></path><path d="M173.21,360.06c3.07,4.66,5.75,9.56,8.38,14.48s5.16,9.74,7.7,14.64c1.46,2.8,2.91,5.62,4.21,8.49a.17.17,0,0,1-.29.16c-3-4.7-5.65-9.63-8.37-14.49s-5.35-9.65-7.92-14.53c-1.47-2.8-2.87-5.63-4.13-8.53A.24.24,0,0,1,173.21,360.06Z" style="fill: rgb(38, 50, 56); transform-origin: 183.142px 378.925px;" id="elg01u75e8ea" class="animable"></path><g id="eloaneaxm1chb"><path d="M251.64,268.16l52.56-43L265,202.58S258.6,236.8,251.64,268.16Z" style="opacity: 0.1; transform-origin: 277.92px 235.37px;" class="animable" id="elvptxbmbjtbm"></path></g><g id="eldrxbnmi8dmi"><path d="M260.8,339.2a9.27,9.27,0,0,1-4.14-.38,19.56,19.56,0,0,1-3.85-1.64,31.21,31.21,0,0,1-6.57-5c-1-1-1.88-2-2.77-3s-1.7-2.13-2.45-3.26-1.46-2.29-2.11-3.47-1.23-2.43-1.72-3.71a39.39,39.39,0,0,1,3,2.76c.94.95,1.92,1.86,2.81,2.82s1.86,1.86,2.75,2.82l1.39,1.38c.46.46.89.95,1.37,1.38,1.85,1.82,3.74,3.56,5.72,5.19A23.49,23.49,0,0,0,260.8,339.2Z" style="opacity: 0.1; transform-origin: 248.995px 329.012px;" class="animable" id="elahbforfup68"></path></g><g id="elkuge8c4asfm"><ellipse cx="268.93" cy="344.82" rx="18.38" ry="13.04" style="fill: #00FF88; transform-origin: 268.93px 344.82px; transform: rotate(-64.61deg);" class="animable" id="el8snozgmw4i3"></ellipse></g><g id="elwrw53sl2j7q"><ellipse cx="268.93" cy="344.82" rx="18.38" ry="13.04" style="opacity: 0.1; transform-origin: 268.93px 344.82px; transform: rotate(-64.61deg);" class="animable" id="el3vtd9ctqahd"></ellipse></g><path d="M187.77,245.91l-11.92-49.09c-2.23-9.39-4.35-17.59-5.84-21.72,0,0,0,0,0-.07a6.82,6.82,0,0,0-1.38-2.74s0,0-.07,0c-3.24-1.23-78.83,14.38-81.28,15.82s1.43,8.53,4.85,10.27,35,8.69,35,8.69L139.51,256Z" style="fill: rgb(69, 90, 100); transform-origin: 137.14px 214.111px;" id="elwq6ew5r991r" class="animable"></path><path d="M167.23,164.93l-3.92.74a3.75,3.75,0,0,1-.06,1.33,3.9,3.9,0,0,1-7.57.11l-3.56.67a3.79,3.79,0,0,1-.07,1.38,3.89,3.89,0,0,1-7.56.07l-3.57.66a3.79,3.79,0,0,1,0,1.42,3.9,3.9,0,0,1-4.68,2.91,3.83,3.83,0,0,1-2.89-2.88l-3.56.67a4.08,4.08,0,0,1-.07,1.47,3.89,3.89,0,0,1-7.58,0l-3.56.67a3.89,3.89,0,0,1-4.72,4.42,3.91,3.91,0,0,1-2.93-3l-3.55.68a3.69,3.69,0,0,1,0,1.55,3.9,3.9,0,0,1-7.62-.11l-3.56.67a3.65,3.65,0,0,1,0,1.61,3.89,3.89,0,0,1-7.62-.16l-3.35.63,2.11,7.63,81.36-15.77Z" style="fill: rgb(55, 71, 79); transform-origin: 126.965px 176.5px;" id="elkdxp4msonm" class="animable"></path><path d="M171.74,188.79a16.37,16.37,0,0,1-13.12-1.39c-3.2-2-6.37-5.09-7.41-9.2,0-.11.19-.18.24-.06,3.34,7.34,12.27,12.06,20.22,10.41A.13.13,0,0,1,171.74,188.79Z" style="fill: rgb(55, 71, 79); transform-origin: 161.505px 183.822px;" id="ell6fngj2c5xn" class="animable"></path><path d="M173,198.58c-5.3,1.73-10.74,3-16.18,4.24s-10.76,2.41-16.16,3.56c-3.08.66-6.18,1.32-9.3,1.81a.16.16,0,0,1-.07-.32c5.32-1.65,10.77-2.9,16.18-4.24s10.72-2.61,16.11-3.79c3.09-.68,6.18-1.28,9.32-1.72A.24.24,0,0,1,173,198.58Z" style="fill: rgb(55, 71, 79); transform-origin: 152.153px 203.157px;" id="eljuh9omj8bej" class="animable"></path><path d="M173.43,203c-5.31,1.73-10.75,3-16.18,4.24s-10.77,2.41-16.16,3.56c-3.09.66-6.19,1.32-9.31,1.81a.16.16,0,0,1-.06-.32c5.32-1.65,10.77-2.9,16.17-4.23s10.73-2.61,16.11-3.8c3.1-.67,6.19-1.27,9.33-1.72A.24.24,0,0,1,173.43,203Z" style="fill: rgb(55, 71, 79); transform-origin: 152.581px 207.576px;" id="elh2nebtpo7o" class="animable"></path><path d="M304.26,225.23s-10.86,11.9-20.08,21.25c-6.73,6.84-12.95,12.66-14.6,12.69-1.87,0-10.38-.9-13.2-1.27,0,0-41.94,46.14-63.47,57.3-7.37,3.82-30.52-.1-37.22-11.42-10.87-18.37-21.9-46.13-25.93-63.59-1.8-7.79.05-16.21.05-16.21l49.59-13.7s5.36,8.93,7,14.54c2.42,8.47,4.59,34.41,4.59,34.41,13.41-9.58,26.47-27.28,26.47-27.28s3.86-20.56,28-40.75Z" style="fill: #00FF88; transform-origin: 216.616px 253.91px;" id="el981aadeg9ju" class="animable"></path><path d="M269.53,258.92a109.54,109.54,0,0,0-19-1.46.2.2,0,0,0,0,.39c6.29.67,12.63,1.5,18.94,1.83A.38.38,0,0,0,269.53,258.92Z" style="fill: rgb(38, 50, 56); transform-origin: 260.127px 258.568px;" id="elrpa45fg29hb" class="animable"></path><path d="M290.7,225.07c.08-.19-.21-.4-.31-.21A193.26,193.26,0,0,1,280,241.31c-1.7,2.48-11.92,15.71-15.85,12.12-.66-.61-.62-1.57-.1-2.78.63-1.45,2.09-2.84,3.09-4.08,2.2-2.74,4.31-5.54,6.28-8.44A94.74,94.74,0,0,0,282.85,221a.17.17,0,0,0-.3-.15,178.74,178.74,0,0,1-14.62,22.77c-2.68,3.43-7.75,8-4.15,10.8s11.57-5.17,13.52-7.48A99.25,99.25,0,0,0,290.7,225.07Z" style="fill: rgb(38, 50, 56); transform-origin: 276.623px 237.894px;" id="elhex4l3kcjc9" class="animable"></path><path d="M264.07,253.88a28.1,28.1,0,0,0-2.7,2.42,7.85,7.85,0,0,0-1.8,2.22c-.07.17.13.3.28.24a9.87,9.87,0,0,0,2.39-1.8c.87-.73,1.75-1.44,2.59-2.2A.58.58,0,0,0,264.07,253.88Z" style="fill: rgb(38, 50, 56); transform-origin: 262.293px 256.258px;" id="elzh3m85tm4x" class="animable"></path><path d="M136.76,230.07c5.18-1.79,10.51-3.14,15.84-4.44s10.54-2.54,15.83-3.76c3-.7,6.06-1.4,9.12-1.93a.17.17,0,0,1,.08.32c-5.21,1.72-10.55,3-15.84,4.44s-10.5,2.74-15.79,4c-3,.72-6.06,1.36-9.14,1.84A.24.24,0,0,1,136.76,230.07Z" style="fill: rgb(38, 50, 56); transform-origin: 157.145px 225.243px;" id="eloktzf1a8o3" class="animable"></path><g id="el4h2uwxkbqgb"><path d="M183.14,297.2a10.49,10.49,0,0,1-1.5-4.83c-.1-.84-.1-1.68-.15-2.53s0-1.68.08-2.52a52.55,52.55,0,0,1,1.68-9.85,71.11,71.11,0,0,1,3.2-9.39,59.85,59.85,0,0,1,4.5-8.85c-.51,3.3-1.32,6.48-2.11,9.64s-1.64,6.29-2.48,9.41-1.64,6.24-2.31,9.38c-.31,1.56-.64,3.14-.83,4.72A14.43,14.43,0,0,0,183.14,297.2Z" style="opacity: 0.1; transform-origin: 186.21px 278.215px;" class="animable" id="el593xfcm27tb"></path></g><ellipse cx="181.55" cy="306.94" rx="18.38" ry="13.04" style="fill: #00FF88; transform-origin: 181.55px 306.94px;" id="el5p4lk754mk2" class="animable"></ellipse><g id="el5b7vxam5ugp"><ellipse cx="181.55" cy="306.94" rx="18.38" ry="13.04" style="opacity: 0.1; transform-origin: 181.55px 306.94px;" class="animable" id="elc72p38iwgdq"></ellipse></g><path d="M302.93,165.7c29.4,11.7,52.93,16.43,62.23,13.72,8.14-2.38,31.36-12.37,42.66-23.2,3.41-3.26-12-25.52-16.72-23.75s-28.38,15.07-34.56,17.26c-3.51,1.24-41.77,2.67-50.47,2.82C291.55,152.81,289.88,160.51,302.93,165.7Z" style="fill: rgb(247, 169, 160); transform-origin: 351.195px 156.267px;" id="el9pn2xq87roa" class="animable"></path><path d="M423.09,141.39c-1.07,1.64-.22,2.22,3.08,1.09s15.37-8.36,17.54-3.93-15,14.39-20.65,15.84-15.24,1.83-15.24,1.83C410.78,153.61,417.35,146.59,423.09,141.39Z" style="fill: rgb(69, 90, 100); transform-origin: 425.859px 146.674px;" id="elnb18e76558" class="animable"></path><path d="M391.1,132.47c8.6-7,18.87-16.35,31.27-18.29a6.21,6.21,0,0,1,4,.62c5.54-1,7.66,1.36,7.66,1.36,5.44.68,7.28,3.36,7.28,3.36s6.51-1.06,7.81,2.77c1.47,4.3-8,4.95-12.95,8.48-11.39,8.09-25.31,22.79-28.37,25.45Z" style="fill: rgb(69, 90, 100); transform-origin: 420.187px 135.151px;" id="elxxjqzi75nyo" class="animable"></path><path d="M418.3,130.86a90.32,90.32,0,0,1,10.37-6.52,89.67,89.67,0,0,1,12.58-4.68.11.11,0,0,0-.05-.21,47.55,47.55,0,0,0-23,11.26C418,130.84,418.12,131,418.3,130.86Z" style="fill: rgb(38, 50, 56); transform-origin: 429.705px 125.182px;" id="el3quqzbtcd5e" class="animable"></path><path d="M412.41,124.7c3.43-2.07,9.49-5.67,21.67-8.41,0,0,0-.07,0-.07a42.55,42.55,0,0,0-21.76,8.32C412.11,124.68,412.18,124.84,412.41,124.7Z" style="fill: rgb(38, 50, 56); transform-origin: 423.137px 120.487px;" id="el9yg3orgim0a" class="animable"></path><path d="M409.31,121.33c6-3.3,10.15-4.62,17.06-6.49,0,0,0-.08,0-.08-8.08,1.3-10.86,2.69-17.19,6.38C409,121.26,409.08,121.46,409.31,121.33Z" style="fill: rgb(38, 50, 56); transform-origin: 417.726px 118.066px;" id="elscwllqcagjq" class="animable"></path><path d="M391.1,132.47l16.72,23.75a17.14,17.14,0,0,1-4.76,8.35c-3.92,3.79-34.48,16.45-43.94,16.59S312.7,172,299.46,165.3s-6.15-12.5,3.55-13.16,50.29-3,52.62-3.57,21.58-12.72,25.66-14.84S391.1,132.47,391.1,132.47Z" style="fill: #00FF88; transform-origin: 350.007px 156.73px;" id="elyds5lj1oum" class="animable"></path><g id="elg70yacb2cm"><path d="M299.46,165.3c9.59,4.85,31.61,11.06,46.62,14.08l-44.17-27.15C292.8,153.25,286.73,158.86,299.46,165.3Z" style="opacity: 0.1; transform-origin: 319.138px 165.805px;" class="animable" id="elsq3xqitl1uc"></path></g><g id="elnyw9cst211b"><path d="M384.8,135.23c2.52,3.23,4.87,6.59,7.2,10s4.59,6.68,6.87,10c1.3,1.91,2.61,3.84,3.84,5.8.09.13,0,.2-.12.08-2.49-3.24-4.83-6.62-7.2-10s-4.67-6.63-7-10c-1.31-1.92-2.59-3.85-3.81-5.83C384.5,135.16,384.67,135.06,384.8,135.23Z" style="opacity: 0.1; transform-origin: 393.653px 148.156px;" class="animable" id="elr89pcxkrdi"></path></g><path d="M304.2,225.2l-58.8-34a13.5,13.5,0,0,1,1.95-10c7.47-12.21,25.36-32.31,41.34-39.71,11.52-5.32,20.58-.81,24,7.68.87,2.15,9.33,30.09,8.28,40.05-1.11,10.54-6.23,23.6-10.83,30.76A16.13,16.13,0,0,1,304.2,225.2Z" style="fill: #00FF88; transform-origin: 283.103px 182.199px;" id="eld0pomwn21uc" class="animable"></path><path d="M303.73,228.78c.87.13,3.47-4.67,3.23-5.37s-61.33-35.68-61.78-35.76-3.42,5.82-2.88,6.25S302.57,228.6,303.73,228.78Z" style="fill: #00FF88; transform-origin: 274.605px 208.216px;" id="elkss874izfu" class="animable"></path><g id="ela0bc6t316m6"><path d="M303.73,228.78c.87.13,3.47-4.67,3.23-5.37s-61.33-35.68-61.78-35.76-3.42,5.82-2.88,6.25S302.57,228.6,303.73,228.78Z" style="opacity: 0.1; transform-origin: 274.605px 208.216px;" class="animable" id="el35i9c6cgnwr"></path></g><polygon points="291.84 189.35 321.45 195.58 322.11 169.34 292.5 163.11 291.84 189.35" style="fill: #00FF88; transform-origin: 306.975px 179.345px;" id="el061hliz7l2dv" class="animable"></polygon><g id="elg29q44kgtf5"><polygon points="291.84 189.35 321.45 195.58 322.11 169.34 292.5 163.11 291.84 189.35" style="opacity: 0.2; transform-origin: 306.975px 179.345px;" class="animable" id="elxltg9q4pm7r"></polygon></g><g id="elchqemerqbs5"><polygon points="291.84 189.35 295.59 190.14 296.25 163.9 292.5 163.11 291.84 189.35" style="opacity: 0.1; transform-origin: 294.045px 176.625px;" class="animable" id="elflhro2l492r"></polygon></g><g id="elxkkecl08ub9"><path d="M316.88,174.4a2,2,0,0,0,1.47,2,1.31,1.31,0,0,0,1.56-1.37,2,2,0,0,0-1.48-2A1.3,1.3,0,0,0,316.88,174.4Z" style="opacity: 0.1; transform-origin: 318.395px 174.715px;" class="animable" id="elc6bpha39h2v"></path></g><g id="elgtck9xc6c3"><path d="M316.74,180a2,2,0,0,0,1.47,2,1.3,1.3,0,0,0,1.56-1.37,2,2,0,0,0-1.47-2A1.3,1.3,0,0,0,316.74,180Z" style="opacity: 0.1; transform-origin: 318.255px 180.315px;" class="animable" id="el60ptlgy478k"></path></g><g id="elb0aredtikbd"><path d="M316.6,185.5a2,2,0,0,0,1.47,2,1.31,1.31,0,0,0,1.56-1.38,2,2,0,0,0-1.47-2A1.3,1.3,0,0,0,316.6,185.5Z" style="opacity: 0.1; transform-origin: 318.115px 185.809px;" class="animable" id="elhdgmv0wwdtw"></path></g><g id="elfzetr35jdpa"><path d="M312.16,173.41a2,2,0,0,0,1.47,2,1.3,1.3,0,0,0,1.56-1.37,2,2,0,0,0-1.47-2A1.31,1.31,0,0,0,312.16,173.41Z" style="opacity: 0.1; transform-origin: 313.675px 173.726px;" class="animable" id="elr2qbi7svlj"></path></g><g id="elrmjo5inm8jh"><path d="M312,179a2,2,0,0,0,1.47,2,1.3,1.3,0,0,0,1.56-1.37,2,2,0,0,0-1.47-2A1.3,1.3,0,0,0,312,179Z" style="opacity: 0.1; transform-origin: 313.515px 179.315px;" class="animable" id="elojxphpa04l"></path></g><g id="elym17tdoknbf"><path d="M311.88,184.51a2,2,0,0,0,1.48,2,1.29,1.29,0,0,0,1.55-1.37,2,2,0,0,0-1.47-2A1.31,1.31,0,0,0,311.88,184.51Z" style="opacity: 0.1; transform-origin: 313.396px 184.826px;" class="animable" id="el7mql96rkr5"></path></g><g id="elqa9xpe4cysj"><path d="M307.44,172.42a2,2,0,0,0,1.48,2,1.32,1.32,0,0,0,1.56-1.38,2,2,0,0,0-1.48-2A1.32,1.32,0,0,0,307.44,172.42Z" style="opacity: 0.1; transform-origin: 308.96px 172.73px;" class="animable" id="el8oelt2pdytr"></path></g><g id="el7dc9r0o1jpg"><path d="M307.31,178a2,2,0,0,0,1.47,2,1.31,1.31,0,0,0,1.56-1.37,2,2,0,0,0-1.48-2A1.3,1.3,0,0,0,307.31,178Z" style="opacity: 0.1; transform-origin: 308.825px 178.315px;" class="animable" id="elttja6xin12a"></path></g><g id="eltkddp0eo38"><path d="M307.17,183.52a2,2,0,0,0,1.47,2,1.31,1.31,0,0,0,1.56-1.37,2,2,0,0,0-1.48-2A1.29,1.29,0,0,0,307.17,183.52Z" style="opacity: 0.1; transform-origin: 308.684px 183.834px;" class="animable" id="el2f9cjl65m33"></path></g><path d="M317.33,95.94c1.12.33,6.21.56,8.81,5.64,2.47,4.8,1.47,18,1.69,21s3.88,4,4.23,7.43c.3,3-1.94,3.68-2.49,5.73-.42,1.59.81,4.28-1.05,6.44-1.69,2-4,1.12-5.51,1.57s-3,3.61-5.74,4.08-4.73-2.32-6.14-2.53-3.75,3.82-8.26,2.71-5.21-5.19-7-6.26-6.71-.51-8.5-3.22-1.65-5.91-2.43-7.23-2.86-1.46-3.64-4.33,2-4.18,2.72-6.45c.5-1.59-.7-3.31.71-5.62,1.94-3.18,6-1.78,8.14-5,1.69-2.54,6.18-14,13.86-15.83C312.05,92.83,317.33,95.94,317.33,95.94Z" style="fill: rgb(38, 50, 56); transform-origin: 306.625px 120.991px;" id="eli4a5xtxxct" class="animable"></path><path d="M327.8,121.88a4.25,4.25,0,0,0,1,1.73l1.29,1.52a12.65,12.65,0,0,1,2.18,3.21,4,4,0,0,1-.12,3.54,5.79,5.79,0,0,1-1.21,1.43,7.35,7.35,0,0,0-1.41,1.55,3.46,3.46,0,0,0-.16,2.18c.11.67.25,1.31.33,2a4.75,4.75,0,0,1-.69,3.57,2.68,2.68,0,0,1-1.45,1,5,5,0,0,1-1.89.11c-.65-.06-1.3-.19-2-.28a3.3,3.3,0,0,0-2,.12,3.62,3.62,0,0,1,1.93.07c.65.15,1.29.34,1.95.45a5.29,5.29,0,0,0,2.06,0,3.27,3.27,0,0,0,1.79-1.14,5.1,5.1,0,0,0,.92-4c-.07-.68-.21-1.33-.3-2a2.76,2.76,0,0,1,.11-1.71c.56-1,1.89-1.72,2.55-3a4.43,4.43,0,0,0,0-4.11,12.78,12.78,0,0,0-2.44-3.22l-1.41-1.4A4.68,4.68,0,0,1,327.8,121.88Z" style="fill: rgb(38, 50, 56); transform-origin: 327.428px 133.031px;" id="el89wmjf7kdsh" class="animable"></path><path d="M299,99.71a59.86,59.86,0,0,0-4,5.88c-.66,1-1.29,2-2,2.9a8.54,8.54,0,0,1-1.16,1.23,1.13,1.13,0,0,1-.31.21,1.27,1.27,0,0,1-.35.16c-.27.09-.55.16-.83.23a33.37,33.37,0,0,0-3.46,1,6.14,6.14,0,0,0-3,2.16,3.82,3.82,0,0,0-.66,1.78,5,5,0,0,0,.26,1.83,7.77,7.77,0,0,1,.57,3.46,7.36,7.36,0,0,0-.21-3.55,4.65,4.65,0,0,1-.14-1.69,3.28,3.28,0,0,1,.66-1.49A5.91,5.91,0,0,1,287.1,112c1.09-.39,2.24-.6,3.41-.89.29-.08.59-.17.88-.27a2.56,2.56,0,0,0,.87-.51,8.42,8.42,0,0,0,1.25-1.37,30.48,30.48,0,0,0,2-3l1.74-3.11A32.41,32.41,0,0,1,299,99.71Z" style="fill: rgb(38, 50, 56); transform-origin: 291.113px 110.13px;" id="elldo7oftbvse" class="animable"></path><path d="M284,130.34a6.21,6.21,0,0,1,.37,2.47c.05.85.09,1.7.18,2.56a12.71,12.71,0,0,0,.49,2.56,5.59,5.59,0,0,0,1.34,2.34,7.07,7.07,0,0,0,5,1.43c.86,0,1.7-.08,2.54-.09a5.31,5.31,0,0,1,2.46.41,4.89,4.89,0,0,0-2.44-.78c-.86-.07-1.71-.07-2.55-.12-1.65-.09-3.39-.34-4.53-1.4a5,5,0,0,1-1.18-2,15.73,15.73,0,0,1-.6-2.41c-.15-.83-.26-1.67-.38-2.51-.07-.43-.14-.85-.24-1.27A2.5,2.5,0,0,0,284,130.34Z" style="fill: rgb(38, 50, 56); transform-origin: 290.19px 136.18px;" id="elzwt5t628ijp" class="animable"></path><path d="M298.06,144.6c.08,1.28,4.58,10.28,10.25,11,1.84.23,3.53-9.8,3.53-9.8l.29-.71,4.11-10-10.83-9.91-1.58-1.34s-.95,2.8-2.09,6.3l-.16.5c-.07.19-.14.38-.19.56-.18.52-.36,1.06-.52,1.59s-.26.8-.38,1.23l-.38,1.28A70.19,70.19,0,0,0,298.06,144.6Z" style="fill: rgb(247, 169, 160); transform-origin: 307.15px 139.722px;" id="elq9euice7lsb" class="animable"></path><path d="M316.24,135.1l-3.94,9.58a23.08,23.08,0,0,1-10.88-13.54l.32-1c1.15-3.49,2.09-6.29,2.09-6.29l1.58,1.32Z" style="fill: rgb(38, 50, 56); transform-origin: 308.83px 134.265px;" id="elyfjv85pbqij" class="animable"></path><path d="M332.31,120.86c-1.17,18.88-12.61,20.31-16.68,20-3.69-.23-16.25-1.49-17-20.39S307,96.2,315.43,96.28,333.48,102,332.31,120.86Z" style="fill: rgb(247, 169, 160); transform-origin: 315.497px 118.587px;" id="elyld04jtfyfd" class="animable"></path><path d="M299.32,120c3,.66,4.62-5.67,4.62-5.67s6.23.87,9.52-7.8a13.9,13.9,0,0,1-3.78,7s11.15.35,17-8.21c0,0-2.49,4.43-4.45,5.86,0,0,4.78-.65,7.54-4.08,0,0,1.2,5.57,2.48,7.24,0,0,2.19-19.29-15.9-19.69,0,0-11.25-.8-16.47,7.48S299.32,120,299.32,120Z" style="fill: rgb(38, 50, 56); transform-origin: 314.869px 107.339px;" id="elxhjik866mc" class="animable"></path><path d="M301.51,122.15s-3.21-6.44-6.08-5.38-1.06,10,1.87,11.6a3.21,3.21,0,0,0,4.5-1.07Z" style="fill: rgb(247, 169, 160); transform-origin: 297.892px 122.766px;" id="el9fnbxxnys9h" class="animable"></path><path d="M296,119.31a0,0,0,0,0,0,.08c2,1.21,2.9,3.4,3.39,5.62a1.77,1.77,0,0,0-2.54-.87.07.07,0,0,0,0,.13,2,2,0,0,1,2,1,9.61,9.61,0,0,1,.76,1.88c.08.21.44.16.4-.07V127C300.53,124.25,299,120,296,119.31Z" style="fill: rgb(38, 50, 56); transform-origin: 298.055px 123.297px;" id="el4rcps5g1mba" class="animable"></path><path d="M299.58,127.84a.94.94,0,0,1-1.06.79.93.93,0,0,1-.79-1,.93.93,0,1,1,1.85.26Z" style="fill: rgb(255, 255, 255); transform-origin: 298.658px 127.731px;" id="elystjlma4oxb" class="animable"></path><path d="M329.09,116.55a10.28,10.28,0,0,1-1.22-.41,2.06,2.06,0,0,1-1.17-.64.67.67,0,0,1,.09-.81,1.65,1.65,0,0,1,1.65-.2,2.36,2.36,0,0,1,1.41,1A.71.71,0,0,1,329.09,116.55Z" style="fill: rgb(38, 50, 56); transform-origin: 328.278px 115.461px;" id="el6oibr4mlqgi" class="animable"></path><path d="M316.82,116.2c.43-.09.81-.25,1.23-.38a2.09,2.09,0,0,0,1.18-.62.66.66,0,0,0-.08-.81,1.66,1.66,0,0,0-1.64-.24,2.4,2.4,0,0,0-1.44,1A.71.71,0,0,0,316.82,116.2Z" style="fill: rgb(38, 50, 56); transform-origin: 317.655px 115.123px;" id="ela3zdd8tubql" class="animable"></path><path d="M319,120.22s-.11,0-.11.1c-.07,1.27-.36,2.7-1.54,3,0,0,0,.08,0,.08C318.78,123.34,319.15,121.43,319,120.22Z" style="fill: rgb(38, 50, 56); transform-origin: 318.19px 121.81px;" id="el3xvtab4qxor" class="animable"></path><path d="M318,118.8c-2-.33-2.54,3.73-.67,4S319.7,119.08,318,118.8Z" style="fill: rgb(38, 50, 56); transform-origin: 317.609px 120.797px;" id="elmwbqxoy5eaq" class="animable"></path><path d="M317.18,118.91c-.38.19-.78.55-1.21.54s-.82-.49-1.09-.94c0-.05-.07,0-.08,0a1.49,1.49,0,0,0,.91,1.83c.74.2,1.38-.41,1.67-1.17C317.44,119.07,317.34,118.84,317.18,118.91Z" style="fill: rgb(38, 50, 56); transform-origin: 316.067px 119.433px;" id="el65hhva191zx" class="animable"></path><path d="M326.22,120.63s.09.07.08.12c-.21,1.25-.24,2.72.84,3.29,0,0,0,.08,0,.07C325.76,123.73,325.82,121.78,326.22,120.63Z" style="fill: rgb(38, 50, 56); transform-origin: 326.556px 122.37px;" id="elp6cmvu5kj8a" class="animable"></path><path d="M327.51,119.47c2.05.12,1.66,4.19-.23,4.08S325.8,119.37,327.51,119.47Z" style="fill: rgb(38, 50, 56); transform-origin: 327.458px 121.51px;" id="el4j6e9kndu87" class="animable"></path><path d="M328.34,119.81c.3.25.58.67,1,.74s.82-.34,1.14-.74c0,0,.06,0,.06,0-.05.78-.39,1.57-1.15,1.65s-1.13-.65-1.24-1.44C328.09,119.92,328.22,119.72,328.34,119.81Z" style="fill: rgb(38, 50, 56); transform-origin: 329.337px 120.627px;" id="elnvzmx1c4y9s" class="animable"></path><path d="M317.88,130.49c.25.35.48.8.93.92a3.43,3.43,0,0,0,1.39-.08c.05,0,.08,0,.05.07a1.73,1.73,0,0,1-1.71.4,1.35,1.35,0,0,1-.79-1.27A.07.07,0,0,1,317.88,130.49Z" style="fill: rgb(38, 50, 56); transform-origin: 319.006px 131.167px;" id="elj67mpc27wa" class="animable"></path><path d="M323.83,126.3s.05,1.91-.05,2.8c0,.08-.23.1-.54.08h0a4.26,4.26,0,0,1-3.92-2.05c-.05-.09.08-.17.15-.11a6.34,6.34,0,0,0,3.72,1.55c.09-.24-.18-3.27,0-3.26a7.33,7.33,0,0,1,2,.69c0-4-.58-7.94-.5-11.91a.12.12,0,0,1,.24,0,64.29,64.29,0,0,1,1.09,12.8C325.92,127.37,324.17,126.5,323.83,126.3Z" style="fill: rgb(38, 50, 56); transform-origin: 322.668px 121.58px;" id="elu24id3vg7fk" class="animable"></path><path d="M322.88,129a4.92,4.92,0,0,1-2.13,1.31,2.35,2.35,0,0,1-1.36-.06c-.94-.36-.87-1.26-.61-2a5.87,5.87,0,0,1,.56-1.12A6.45,6.45,0,0,0,322.88,129Z" style="fill: rgb(38, 50, 56); transform-origin: 320.745px 128.756px;" id="elxfugmtjtwwc" class="animable"></path><path d="M320.75,130.31a2.35,2.35,0,0,1-1.36-.06c-.94-.36-.87-1.26-.61-2A2.31,2.31,0,0,1,320.75,130.31Z" style="fill: rgb(255, 152, 185); transform-origin: 319.68px 129.316px;" id="elnz3r4zfgb9g" class="animable"></path><path d="M290,143.53a9.37,9.37,0,0,0,1.39,4.79c2.83,4.67,10.43,8.46,18,7.54,4.81-.59,7.78-2.53,9.28-5A35.3,35.3,0,0,1,290,143.53Z" style="fill: rgb(69, 90, 100); transform-origin: 304.335px 149.764px;" id="el6g9f6pv5zmb" class="animable"></path><path d="M283.49,137.28c8.58,14.65,33.54,21.13,49.26,7.91,11.1-9.36,16-28.65,7.64-44.7C328.25,77.28,303.71,79.67,290,91,275.59,102.94,277,126.16,283.49,137.28Zm16.74-37.09c11.07-8.15,30.94-8.64,40.6,7.87A24.72,24.72,0,0,1,334.44,140c-12.74,9.55-32.81,5.06-39.66-5.37C289.59,126.72,288.52,108.81,300.23,100.19Z" style="fill: #00FF88; transform-origin: 311.693px 117.507px;" id="elkclww5eny6a" class="animable"></path><g id="elb4j827bhk0o"><path d="M294.78,134.62c6.85,10.43,26.92,14.92,39.66,5.37a24.72,24.72,0,0,0,6.39-31.93c-9.66-16.51-29.53-16-40.6-7.87C288.52,108.81,289.59,126.72,294.78,134.62Z" style="fill: rgb(69, 90, 100); opacity: 0.1; transform-origin: 317.587px 119.957px;" class="animable" id="elgkf4546taio"></path></g><g id="el4qunc4g3qr2"><path d="M294.78,134.62c6.85,10.43,26.92,14.92,39.66,5.37a24.72,24.72,0,0,0,6.39-31.93c-9.66-16.51-29.53-16-40.6-7.87C288.52,108.81,289.59,126.72,294.78,134.62Z" style="fill: rgb(69, 90, 100); opacity: 0.1; transform-origin: 317.587px 119.957px;" class="animable" id="elw44c18rlrcb"></path></g><g id="eliji9hzxt5r"><g style="opacity: 0.2; transform-origin: 317.602px 119.935px;" class="animable" id="eljhq7r9b2nm"><path d="M318.59,94.69a183.52,183.52,0,0,1,24.83,31.48,24,24,0,0,0,.31-10.28A187.38,187.38,0,0,0,328.68,97,27.12,27.12,0,0,0,318.59,94.69Z" style="fill: rgb(255, 255, 255); transform-origin: 331.367px 110.43px;" id="el23kbe0kza3ui" class="animable"></path><path d="M291.4,125a24.41,24.41,0,0,0,3.38,9.64,22.26,22.26,0,0,0,9,7.49A147.41,147.41,0,0,0,291.4,125Z" style="fill: rgb(255, 255, 255); transform-origin: 297.59px 133.565px;" id="elkttpuzq3ev" class="animable"></path><path d="M313.07,95a178.61,178.61,0,0,1,28.47,36.34c.19-.37.36-.74.52-1.12a180.64,180.64,0,0,0-27.77-35.38Z" style="fill: rgb(255, 255, 255); transform-origin: 327.565px 113.09px;" id="elt8tyf5nhrv" class="animable"></path><path d="M291.93,113.05a156.61,156.61,0,0,1,23.9,32.13c.38,0,.76,0,1.15,0A157.71,157.71,0,0,0,292.2,112C292.1,112.36,292,112.7,291.93,113.05Z" style="fill: rgb(255, 255, 255); transform-origin: 304.455px 128.59px;" id="elcugredwyvjj" class="animable"></path><path d="M291.06,120.09c0,.48,0,.94,0,1.41a152.6,152.6,0,0,1,16,21.95c.45.16.9.31,1.36.44A152.12,152.12,0,0,0,291.06,120.09Z" style="fill: rgb(255, 255, 255); transform-origin: 299.74px 131.99px;" id="elykgsjqdzvk" class="animable"></path><path d="M295.7,104.75a163.83,163.83,0,0,1,30,39.46,25.62,25.62,0,0,0,3.39-1.17,166.67,166.67,0,0,0-31.22-40.81A22.3,22.3,0,0,0,295.7,104.75Z" style="fill: rgb(255, 255, 255); transform-origin: 312.395px 123.22px;" id="el9djm6lr5abw" class="animable"></path></g></g><path d="M274.59,124.59c-1.64-4-1.67-12.28,2.51-16.22,4-3.72,10.79-4.09,13.81,4.35,2.08,5.83.43,12.54-2.79,15.63C283.56,132.72,276.75,129.94,274.59,124.59Z" style="fill: #00FF88; transform-origin: 282.697px 118.184px;" id="elm78iweyt21r" class="animable"></path><g id="elb21gqoqoml"><path d="M274.59,124.59c-1.64-4-1.67-12.28,2.51-16.22,4-3.72,10.79-4.09,13.81,4.35,2.08,5.83.43,12.54-2.79,15.63C283.56,132.72,276.75,129.94,274.59,124.59Z" style="opacity: 0.1; transform-origin: 282.697px 118.184px;" class="animable" id="elngwks04zg7"></path></g><path d="M273.33,123.12c-1.26-3.12-1.28-9.44,1.93-12.47,3-2.86,8.29-3.14,10.61,3.34,1.6,4.48.33,9.64-2.15,12C280.23,129.36,275,127.22,273.33,123.12Z" style="fill: #00FF88; transform-origin: 279.56px 118.189px;" id="elbiabod6tfn" class="animable"></path><path d="M281.36,157.88c4.18,24.86,24,57,30.6,64.24,10.05,11.07,56.18-.8,65.58-2.6,4-.76-8.35-35.75-12.65-35-3.75.64-39,11-40.05,9.76-.85-1-17.89-24-30.11-39.15C284.19,142.06,280.26,151.3,281.36,157.88Z" style="fill: rgb(247, 169, 160); transform-origin: 329.754px 187.653px;" id="elgcyhzb490v" class="animable"></path><path d="M356.59,186.63l6.45-1.71a21.93,21.93,0,0,0,5.85-2.7c7.23-4.17,27.51-9.69,45.82,5,7,5.61,6.14,13-2.18,8.45-5.87-3.2-9.66-5.92-11.86-6.43,0,0,4,9.42.86,14.46a109.86,109.86,0,0,1-9.09,12.59,24.14,24.14,0,0,1-2.51-1.49,12.45,12.45,0,0,1-12.39,4.75l-10.39,2.22Z" style="fill: rgb(69, 90, 100); transform-origin: 388.006px 199.708px;" id="el70t0cktzoqb" class="animable"></path><path d="M376.42,179.35c4.29.84,13.36,2.79,20.22,7,7.62,4.63,21.06,15.62,17.58,21.21-2.55,4.1-8.05.35-8.05.35s4.59,5.71,1.48,8.91c-2.84,2.92-6.92-.23-6.92-.23s2.19,3.94-1.08,6.22c-3.94,2.75-7.89-6-14.28-6.64C383.93,216,376.42,179.35,376.42,179.35Z" style="fill: rgb(69, 90, 100); transform-origin: 395.602px 201.347px;" id="elewl1z4rwx79" class="animable"></path><path d="M390.4,193.55c3.91,1.46,11.93,7,15.78,14.15.08.16,0,.31-.1.18a88.05,88.05,0,0,0-15.72-14.26S390.36,193.54,390.4,193.55Z" style="fill: rgb(38, 50, 56); transform-origin: 398.286px 200.739px;" id="el4qoc6dhvv5l" class="animable"></path><path d="M386,201.38c3.24,1.61,11.25,7.74,14.9,15.06.08.17,0,.32-.11.18a93.59,93.59,0,0,0-14.84-15.17S385.9,201.36,386,201.38Z" style="fill: rgb(38, 50, 56); transform-origin: 393.435px 209.026px;" id="el2y5r1rphomb" class="animable"></path><path d="M356.59,186.63l10.56,35.11s-2.11,4-11.56,5.82-37,2.31-43.35-3.51-23.92-36-30.05-58.33,6.73-20.24,13.47-10.57,29.21,37.72,29.88,38,16.43-5.74,22.14-6.9S356.59,186.63,356.59,186.63Z" style="fill: #00FF88; transform-origin: 323.864px 188.503px;" id="elfwxrqeb88hc" class="animable"></path><path d="M321.63,188.56c-1.58-1.61-3.06-3.29-4.53-5s-2.89-3.43-4.3-5.17-2.78-3.51-4.11-5.33l-2-2.72c-.64-.93-1.3-1.84-1.9-2.79.79.8,1.53,1.64,2.3,2.46l2.22,2.53c1.48,1.69,2.89,3.43,4.3,5.17s2.79,3.52,4.11,5.34S320.4,186.68,321.63,188.56Z" style="fill: rgb(38, 50, 56); transform-origin: 313.21px 178.055px;" id="elqwv6znr16ac" class="animable"></path><path d="M309,172.73a12.24,12.24,0,0,1-1.09-2.13,23.27,23.27,0,0,1-.77-2.27,4.68,4.68,0,0,1,.74,1,9,9,0,0,1,.53,1.08A8.13,8.13,0,0,1,309,172.73Z" style="fill: rgb(38, 50, 56); transform-origin: 308.07px 170.53px;" id="elg2c5bi1eagi" class="animable"></path><path d="M309.47,220.9c-1.36-1.62-2.61-3.34-3.87-5.05s-2.41-3.5-3.57-5.28c-2.31-3.56-4.43-7.24-6.46-11s-3.86-7.57-5.52-11.49a120.25,120.25,0,0,1-4.41-11.94c.88,1.94,1.62,3.92,2.53,5.83s1.71,3.88,2.64,5.77l2.76,5.71c1,1.88,1.91,3.77,2.94,5.61,1.94,3.76,4.07,7.41,6.22,11S307.13,217.37,309.47,220.9Z" style="fill: rgb(38, 50, 56); transform-origin: 297.555px 198.52px;" id="elxtt45jifnf" class="animable"></path><path d="M288.35,183.18a11.13,11.13,0,0,1-1.82-1.74,10.6,10.6,0,0,1-1.4-2.09,10.67,10.67,0,0,1,1.81,1.74A10.08,10.08,0,0,1,288.35,183.18Z" style="fill: rgb(38, 50, 56); transform-origin: 286.74px 181.265px;" id="elb26fse8p8h" class="animable"></path><g id="elpvsy1rth8t"><path d="M351.45,190.5c1.42,3.83,2.64,7.75,3.83,11.67s2.36,7.76,3.51,11.64c.66,2.23,1.32,4.46,1.9,6.7,0,.15-.09.18-.14,0-1.39-3.85-2.59-7.78-3.84-11.67s-2.44-7.74-3.61-11.62c-.67-2.23-1.3-4.45-1.86-6.71C351.18,190.34,351.37,190.29,351.45,190.5Z" style="opacity: 0.1; transform-origin: 355.959px 205.498px;" class="animable" id="el6hhwiexj7nh"></path></g></g><g id="freepik--Stars--inject-30" class="animable" style="transform-origin: 249.717px 244.82px;"><polygon points="381.88 337.25 387.39 338.27 388.62 344.08 389.85 338.27 395.36 337.25 389.87 335.91 388.62 330.43 387.36 335.91 381.88 337.25" style="fill: rgb(199, 199, 199); transform-origin: 388.62px 337.255px;" id="elruj52exaacs" class="animable"></polygon><polygon points="114.28 321.65 119.78 322.67 121.02 328.47 122.25 322.67 127.75 321.64 122.27 320.3 121.02 314.82 119.76 320.3 114.28 321.65" style="fill: rgb(199, 199, 199); transform-origin: 121.015px 321.645px;" id="el8usu1uayvg4" class="animable"></polygon><polygon points="325.61 243.82 331.12 244.84 332.35 250.65 333.58 244.84 339.09 243.82 333.61 242.48 332.35 237 331.1 242.48 325.61 243.82" style="fill: rgb(199, 199, 199); transform-origin: 332.35px 243.825px;" id="ellt8c2myvtuk" class="animable"></polygon><polygon points="434.24 303.07 437.32 303.64 438.01 306.88 438.7 303.64 441.77 303.07 438.71 302.32 438.01 299.25 437.31 302.32 434.24 303.07" style="fill: rgb(199, 199, 199); transform-origin: 438.005px 303.065px;" id="el7sr1anwwbil" class="animable"></polygon><polygon points="200.6 426.57 203.68 427.14 204.36 430.38 205.05 427.14 208.13 426.57 205.06 425.82 204.36 422.75 203.66 425.82 200.6 426.57" style="fill: rgb(199, 199, 199); transform-origin: 204.365px 426.565px;" id="elglkso09t31" class="animable"></polygon><polygon points="426.71 156.97 429.79 157.54 430.48 160.79 431.16 157.54 434.24 156.97 431.18 156.22 430.48 153.16 429.77 156.22 426.71 156.97" style="fill: rgb(199, 199, 199); transform-origin: 430.475px 156.975px;" id="el6ds45trskt" class="animable"></polygon><polygon points="63.52 226.78 66.6 227.35 67.29 230.6 67.98 227.35 71.06 226.78 67.99 226.03 67.29 222.97 66.59 226.03 63.52 226.78" style="fill: rgb(199, 199, 199); transform-origin: 67.29px 226.785px;" id="elotabq5ejxg" class="animable"></polygon><polygon points="80.04 391.98 83.12 392.55 83.81 395.79 84.5 392.55 87.57 391.98 84.51 391.23 83.81 388.16 83.11 391.23 80.04 391.98" style="fill: rgb(199, 199, 199); transform-origin: 83.805px 391.975px;" id="elrwkn3211y8a" class="animable"></polygon><polygon points="414.83 239.19 417.91 239.75 418.6 243 419.28 239.75 422.36 239.18 419.3 238.44 418.6 235.37 417.89 238.44 414.83 239.19" style="fill: rgb(199, 199, 199); transform-origin: 418.595px 239.185px;" id="el7rxldvdxh4" class="animable"></polygon><polygon points="172.92 83.46 176 84.03 176.69 87.27 177.38 84.03 180.46 83.45 177.39 82.7 176.69 79.64 175.99 82.7 172.92 83.46" style="fill: rgb(199, 199, 199); transform-origin: 176.69px 83.455px;" id="el8qi27p292m6" class="animable"></polygon><polygon points="293.45 332.29 296.53 332.86 297.22 336.1 297.91 332.86 300.99 332.29 297.92 331.54 297.22 328.47 296.52 331.54 293.45 332.29" style="fill: rgb(199, 199, 199); transform-origin: 297.22px 332.285px;" id="elwrc6g5c9uy" class="animable"></polygon><path d="M193.31,433.59a.89.89,0,0,1,0,1.78A.89.89,0,0,1,193.31,433.59Z" style="fill: rgb(199, 199, 199); transform-origin: 193.31px 434.48px;" id="el5mab9y1c8m7" class="animable"></path><path d="M352.52,266.2a.9.9,0,0,1,0,1.79A.9.9,0,0,1,352.52,266.2Z" style="fill: rgb(199, 199, 199); transform-origin: 352.52px 267.095px;" id="elt938k06jm2" class="animable"></path><path d="M144,426.89a.9.9,0,0,1,0,1.79A.9.9,0,0,1,144,426.89Z" style="fill: rgb(199, 199, 199); transform-origin: 144px 427.785px;" id="el5k1tdrfqwrr" class="animable"></path><path d="M395,277.89a.9.9,0,0,1,0,1.79A.9.9,0,0,1,395,277.89Z" style="fill: rgb(199, 199, 199); transform-origin: 395px 278.785px;" id="el7y0tneqk4i5" class="animable"></path><path d="M215.67,417.54a.63.63,0,0,1,0,1.26A.63.63,0,0,1,215.67,417.54Z" style="fill: rgb(199, 199, 199); transform-origin: 215.67px 418.17px;" id="elefxdabjw8aq" class="animable"></path><path d="M89.59,89.71a.63.63,0,0,1,0,1.26A.63.63,0,0,1,89.59,89.71Z" style="fill: rgb(199, 199, 199); transform-origin: 89.59px 90.34px;" id="elq3qat7w9ro" class="animable"></path><path d="M333.09,292.64a.63.63,0,0,1,0,1.26A.63.63,0,0,1,333.09,292.64Z" style="fill: rgb(199, 199, 199); transform-origin: 333.09px 293.27px;" id="elninrhbd2jib" class="animable"></path><path d="M311.69,281.16a1.72,1.72,0,0,1,0,3.43A1.72,1.72,0,0,1,311.69,281.16Z" style="fill: rgb(199, 199, 199); transform-origin: 311.69px 282.875px;" id="elxw6pkgidjqj" class="animable"></path><polygon points="186.4 147.26 191.91 148.28 193.14 154.08 194.37 148.28 199.88 147.25 194.39 145.91 193.14 140.43 191.88 145.91 186.4 147.26" style="fill: rgb(199, 199, 199); transform-origin: 193.14px 147.255px;" id="el9o5n4ijlse6" class="animable"></polygon><polygon points="245.11 58.08 248.19 58.65 248.88 61.9 249.57 58.65 252.65 58.08 249.58 57.33 248.88 54.27 248.18 57.33 245.11 58.08" style="fill: rgb(199, 199, 199); transform-origin: 248.88px 58.085px;" id="el9cmjuljjfjm" class="animable"></polygon><path d="M58.47,141.39a.9.9,0,0,1,0,1.79A.9.9,0,0,1,58.47,141.39Z" style="fill: rgb(199, 199, 199); transform-origin: 58.47px 142.285px;" id="el02uvdqs9i45k" class="animable"></path><path d="M72.49,378.09a.89.89,0,0,1,0,1.78A.89.89,0,0,1,72.49,378.09Z" style="fill: rgb(199, 199, 199); transform-origin: 72.49px 378.98px;" id="elp8zmoncbqjk" class="animable"></path><path d="M94,216.21A.89.89,0,0,1,94,218,.89.89,0,0,1,94,216.21Z" style="fill: rgb(199, 199, 199); transform-origin: 94px 217.105px;" id="elsu9o5y50q7q" class="animable"></path><path d="M129.34,335.54a.63.63,0,0,1,0,1.26A.63.63,0,0,1,129.34,335.54Z" style="fill: rgb(199, 199, 199); transform-origin: 129.34px 336.17px;" id="elq1mawft1fj" class="animable"></path><path d="M262.52,416.47a.63.63,0,0,1,0,1.26A.63.63,0,0,1,262.52,416.47Z" style="fill: rgb(199, 199, 199); transform-origin: 262.52px 417.1px;" id="elr1037f0459q" class="animable"></path><path d="M356.29,127.62a.63.63,0,0,1,0,1.26A.63.63,0,0,1,356.29,127.62Z" style="fill: rgb(199, 199, 199); transform-origin: 356.29px 128.25px;" id="el6zmwvpre8ho" class="animable"></path><path d="M242.23,89a.63.63,0,0,1,0,1.26A.63.63,0,0,1,242.23,89Z" style="fill: rgb(199, 199, 199); transform-origin: 242.23px 89.63px;" id="elfwgohibqtc" class="animable"></path><path d="M204.37,313.11a1.71,1.71,0,0,1,0,3.42A1.71,1.71,0,0,1,204.37,313.11Z" style="fill: rgb(199, 199, 199); transform-origin: 204.37px 314.82px;" id="el1ja7gtykxia" class="animable"></path><path d="M429.72,183.84a1.71,1.71,0,0,1,0,3.42A1.71,1.71,0,0,1,429.72,183.84Z" style="fill: rgb(199, 199, 199); transform-origin: 429.72px 185.55px;" id="elrx2noy41wq" class="animable"></path><path d="M79.6,333.83a1.71,1.71,0,0,1,0,3.42A1.71,1.71,0,0,1,79.6,333.83Z" style="fill: rgb(199, 199, 199); transform-origin: 79.6px 335.54px;" id="el9aqoetq96q" class="animable"></path><polygon points="184 174.82 187.08 175.39 187.77 178.64 188.45 175.39 191.53 174.82 188.47 174.07 187.77 171.01 187.06 174.07 184 174.82" style="fill: rgb(199, 199, 199); transform-origin: 187.765px 174.825px;" id="elpx980ivxnk" class="animable"></polygon><polygon points="288.73 423.25 291.81 423.82 292.5 427.07 293.18 423.82 296.26 423.25 293.2 422.5 292.5 419.44 291.8 422.5 288.73 423.25" style="fill: rgb(199, 199, 199); transform-origin: 292.495px 423.255px;" id="elec229dehe2i" class="animable"></polygon><path d="M302.37,383.27a.89.89,0,0,1,0,1.78A.89.89,0,0,1,302.37,383.27Z" style="fill: rgb(199, 199, 199); transform-origin: 302.37px 384.16px;" id="elwkcx45xzfh9" class="animable"></path><path d="M337.15,359.53a.89.89,0,0,1,0,1.78A.89.89,0,0,1,337.15,359.53Z" style="fill: rgb(199, 199, 199); transform-origin: 337.15px 360.42px;" id="elt0t3320rae" class="animable"></path><polygon points="227.09 400.52 230.17 401.09 230.86 404.33 231.55 401.09 234.63 400.51 231.56 399.77 230.86 396.7 230.16 399.77 227.09 400.52" style="fill: rgb(199, 199, 199); transform-origin: 230.86px 400.515px;" id="elm379pkw482j" class="animable"></polygon><path d="M353.83,113.07a.9.9,0,0,1,0,1.79A.9.9,0,0,1,353.83,113.07Z" style="fill: rgb(199, 199, 199); transform-origin: 353.83px 113.965px;" id="elafph7aaact5" class="animable"></path><path d="M375.3,362.34a.64.64,0,0,1,0,1.27A.64.64,0,0,1,375.3,362.34Z" style="fill: rgb(199, 199, 199); transform-origin: 375.3px 362.975px;" id="elcn0kmd3d47o" class="animable"></path><polygon points="106.65 255 109.73 255.57 110.42 258.82 111.1 255.57 114.18 255 111.12 254.25 110.42 251.19 109.72 254.25 106.65 255" style="fill: rgb(199, 199, 199); transform-origin: 110.415px 255.005px;" id="elu469itbqw3s" class="animable"></polygon><path d="M71.06,304.12a.89.89,0,0,1,0,1.78A.89.89,0,0,1,71.06,304.12Z" style="fill: rgb(199, 199, 199); transform-origin: 71.06px 305.01px;" id="elyj1novucjhl" class="animable"></path><path d="M194.18,238.39a.89.89,0,0,1,0,1.78A.89.89,0,0,1,194.18,238.39Z" style="fill: rgb(199, 199, 199); transform-origin: 194.18px 239.28px;" id="elub2v93qgvo" class="animable"></path><path d="M89.59,148.22a.63.63,0,0,1,0,1.26A.63.63,0,0,1,89.59,148.22Z" style="fill: rgb(199, 199, 199); transform-origin: 89.59px 148.85px;" id="el6za9ixo3kt" class="animable"></path><path d="M81.51,142.41a1.72,1.72,0,0,1,0,3.43A1.72,1.72,0,0,1,81.51,142.41Z" style="fill: rgb(199, 199, 199); transform-origin: 81.51px 144.125px;" id="elak6ngn1cf4o" class="animable"></path><path d="M372.9,222a1.71,1.71,0,0,1,0,3.42A1.71,1.71,0,0,1,372.9,222Z" style="fill: rgb(199, 199, 199); transform-origin: 372.9px 223.71px;" id="elpijomm7nq3n" class="animable"></path></g><defs>     <filter id="active" height="200%">         <feMorphology in="SourceAlpha" result="DILATED" operator="dilate" radius="2"></feMorphology>                <feFlood flood-color="#32DFEC" flood-opacity="1" result="PINK"></feFlood>        <feComposite in="PINK" in2="DILATED" operator="in" result="OUTLINE"></feComposite>        <feMerge>            <feMergeNode in="OUTLINE"></feMergeNode>            <feMergeNode in="SourceGraphic"></feMergeNode>        </feMerge>    </filter>    <filter id="hover" height="200%">        <feMorphology in="SourceAlpha" result="DILATED" operator="dilate" radius="2"></feMorphology>                <feFlood flood-color="#ff0000" flood-opacity="0.5" result="PINK"></feFlood>        <feComposite in="PINK" in2="DILATED" operator="in" result="OUTLINE"></feComposite>        <feMerge>            <feMergeNode in="OUTLINE"></feMergeNode>            <feMergeNode in="SourceGraphic"></feMergeNode>        </feMerge>            <feColorMatrix type="matrix" values="0   0   0   0   0                0   1   0   0   0                0   0   0   0   0                0   0   0   1   0 "></feColorMatrix>    </filter></defs></svg>